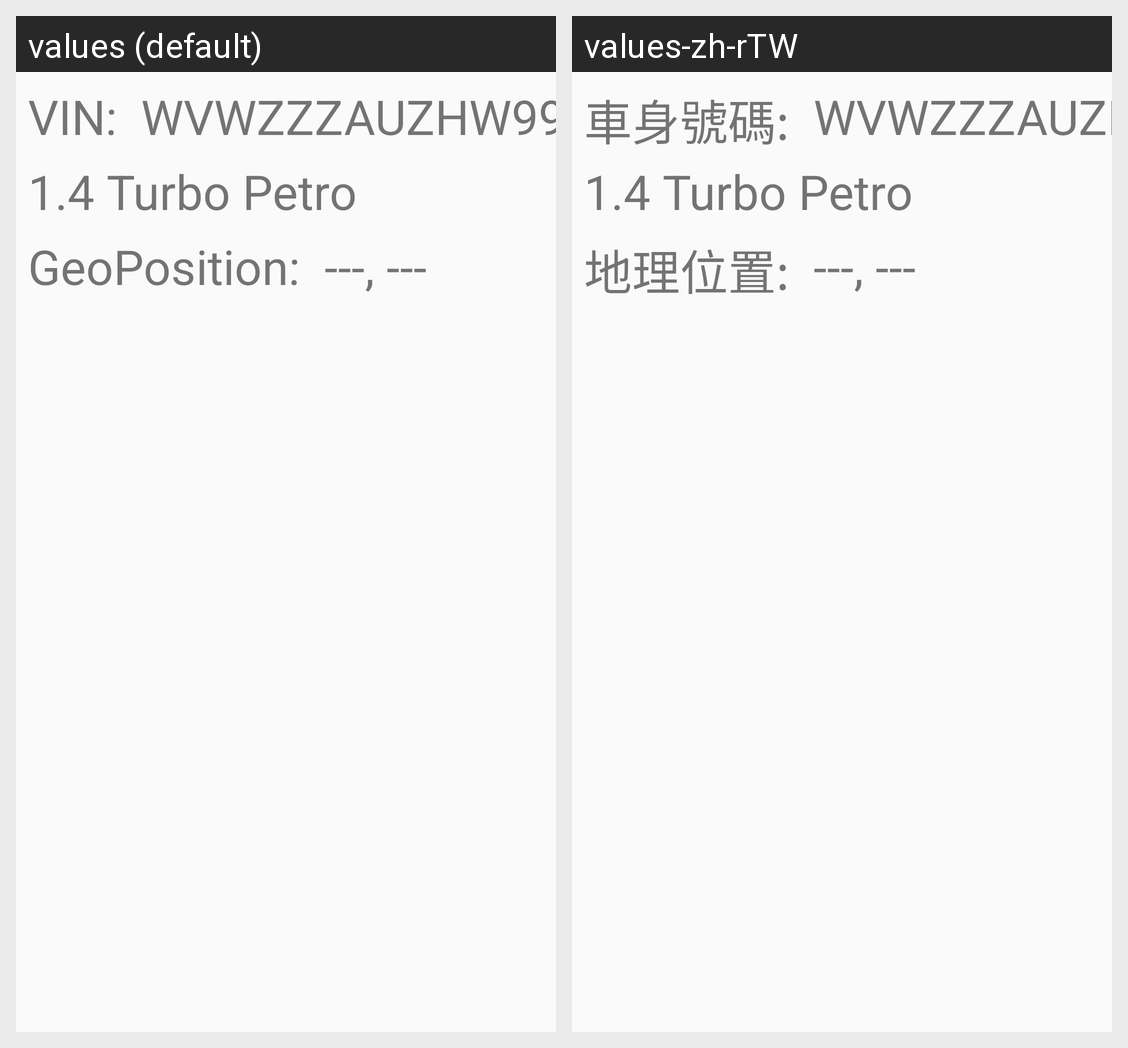

For this localized Android screen grid, give each drawn string resource with its value in every locale shown.
Android screen res/layout/layout_car_info.xml rendered under 2 locales, left to right: values (default), values-zh-rTW. Device: Nexus 5 (rendered at 1080×1920; each locale shown at half size, 540×960, under a caption strip naming it); theme AppTheme.NoActionBar.
Strings drawn on this screen, with the default value and each locale's value (text and hints the layout hard-codes, and strings that could not be matched under every locale, appear in the picture but are not listed):

text_vin
  values: VIN:
  values-zh-rTW: 車身號碼:

text_nav
  values: GeoPosition:
  values-zh-rTW: 地理位置:
